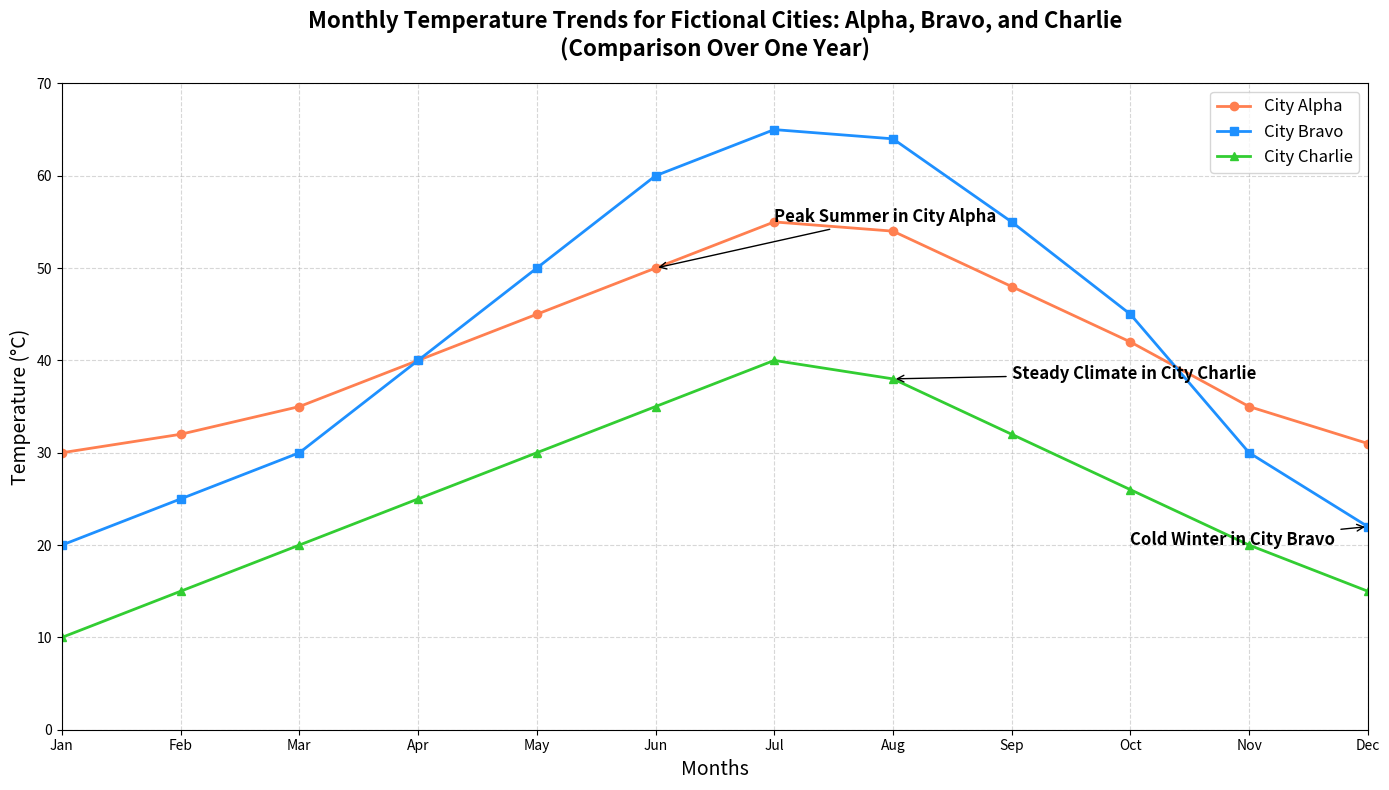

Recreate this plot in Python.
import matplotlib.pyplot as plt
import numpy as np

# Backstory: This chart shows the monthly temperature trends for three fictional cities (Alpha, Bravo, and Charlie) over the span of a year. The cities experience diverse climates with different seasonal temperature variations.

# Months and corresponding temperature data for each city
months = np.arange(1, 13)
city_alpha_temp = np.array([30, 32, 35, 40, 45, 50, 55, 54, 48, 42, 35, 31])  # City Alpha: Hot summers, mild winters
city_bravo_temp = np.array([20, 25, 30, 40, 50, 60, 65, 64, 55, 45, 30, 22])  # City Bravo: Warm summers, cold winters
city_charlie_temp = np.array([10, 15, 20, 25, 30, 35, 40, 38, 32, 26, 20, 15]) # City Charlie: Cool climate

# Plot
plt.figure(figsize=(14, 8))

# Plot the line charts for each city
plt.plot(months, city_alpha_temp, label='City Alpha', marker='o', color='coral', linewidth=2)
plt.plot(months, city_bravo_temp, label='City Bravo', marker='s', color='dodgerblue', linewidth=2)
plt.plot(months, city_charlie_temp, label='City Charlie', marker='^', color='limegreen', linewidth=2)

# Enhance readability with grid
plt.grid(True, linestyle='--', alpha=0.5)

# Set titles and labels
plt.title("Monthly Temperature Trends for Fictional Cities: Alpha, Bravo, and Charlie\n(Comparison Over One Year)", fontsize=16, fontweight='bold', pad=20)
plt.xlabel("Months", fontsize=14)
plt.ylabel("Temperature (°C)", fontsize=14)

# Annotate specific data points for further insights
plt.annotate('Peak Summer in City Alpha', xy=(6, city_alpha_temp[5]), xytext=(7, 55),
             arrowprops=dict(facecolor='black', arrowstyle='->'),
             fontsize=12, fontweight='bold')

plt.annotate('Cold Winter in City Bravo', xy=(12, city_bravo_temp[11]), xytext=(10, 20),
             arrowprops=dict(facecolor='black', arrowstyle='->'),
             fontsize=12, fontweight='bold')

plt.annotate('Steady Climate in City Charlie', xy=(8, city_charlie_temp[7]), xytext=(9, 38),
             arrowprops=dict(facecolor='black', arrowstyle='->'),
             fontsize=12, fontweight='bold')

# Set limits for y-axis to ensure the data points are well within the frame
plt.ylim(0, 70)
plt.xlim(1, 12)

# Set the x-ticks to display months correctly
plt.xticks(months, ['Jan', 'Feb', 'Mar', 'Apr', 'May', 'Jun', 'Jul', 'Aug', 'Sep', 'Oct', 'Nov', 'Dec'])

# Include a legend to clarify plot elements
plt.legend(loc='upper right', fontsize=12)

# Optimize layout to avoid clipping of text and labels
plt.tight_layout()

# Display the plot
plt.show()
